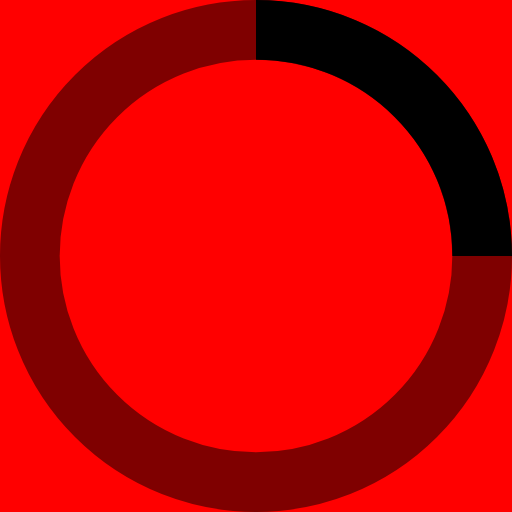
t = 0.00 s
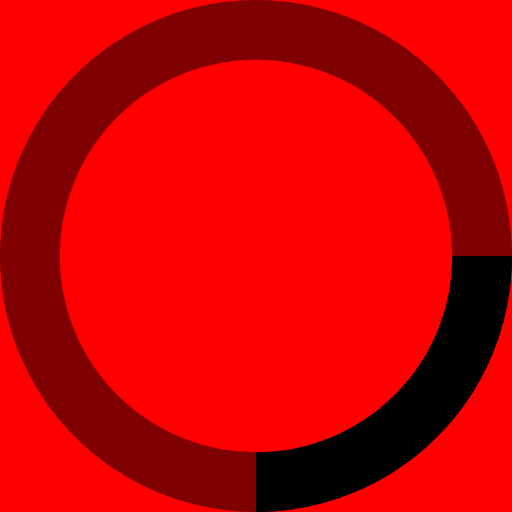
t = 0.25 s
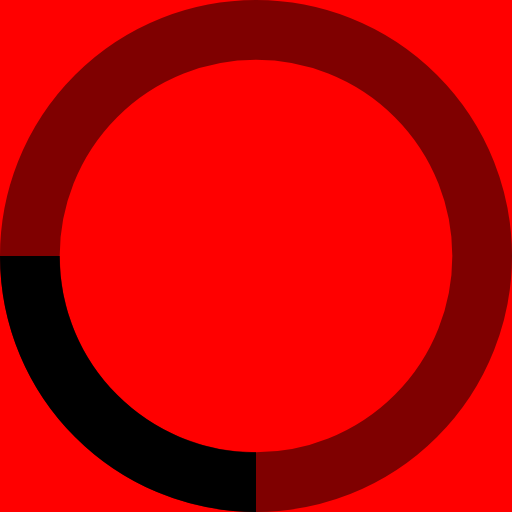
t = 0.50 s
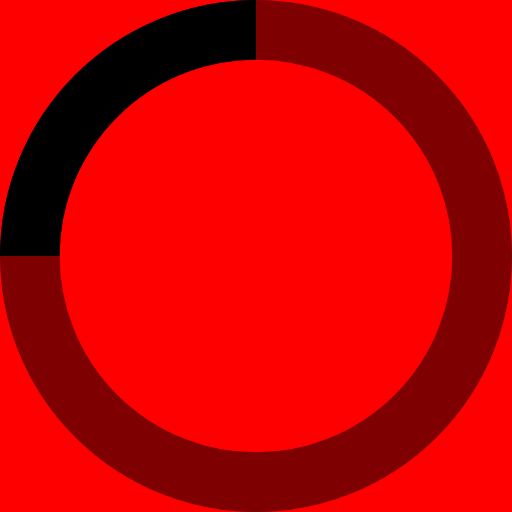
t = 0.75 s

The animated SVG that drew these frames (rendered in a browser with its animation timeline set to each time). Animation: 1 SMIL element (animateTransform=1); one cycle of 1.00 s, repeats indefinitely.

<svg
   xmlns:svg="http://www.w3.org/2000/svg"
   xmlns="http://www.w3.org/2000/svg"
   style="background-color:red"
   viewBox="0 0 24 24"
   stroke="currentColor"
   version="1.1"
   id="sf-svg-spinner-circle"
>
  
    <g fill="none">
      <g>
        <circle
           stroke-opacity="0.5"
           cx="12.000001"
           cy="12.000001"
           r="10.601227"
           style="stroke-width:2.79755;stroke-miterlimit:4;stroke-dasharray:none" />
        <path
           d="M 22.601226,12.000001 C 22.601226,6.1457686 17.854233,1.398775 12,1.398775"
           style="stroke-width:2.79755;stroke-miterlimit:4;stroke-dasharray:none">
		    <animateTransform
             attributeName="transform"
             type="rotate"
             from="0 12 12"
             to="360 12 12"
             dur="1s"
             repeatCount="indefinite" />
		   </path>
      </g>
    </g>
</svg>
